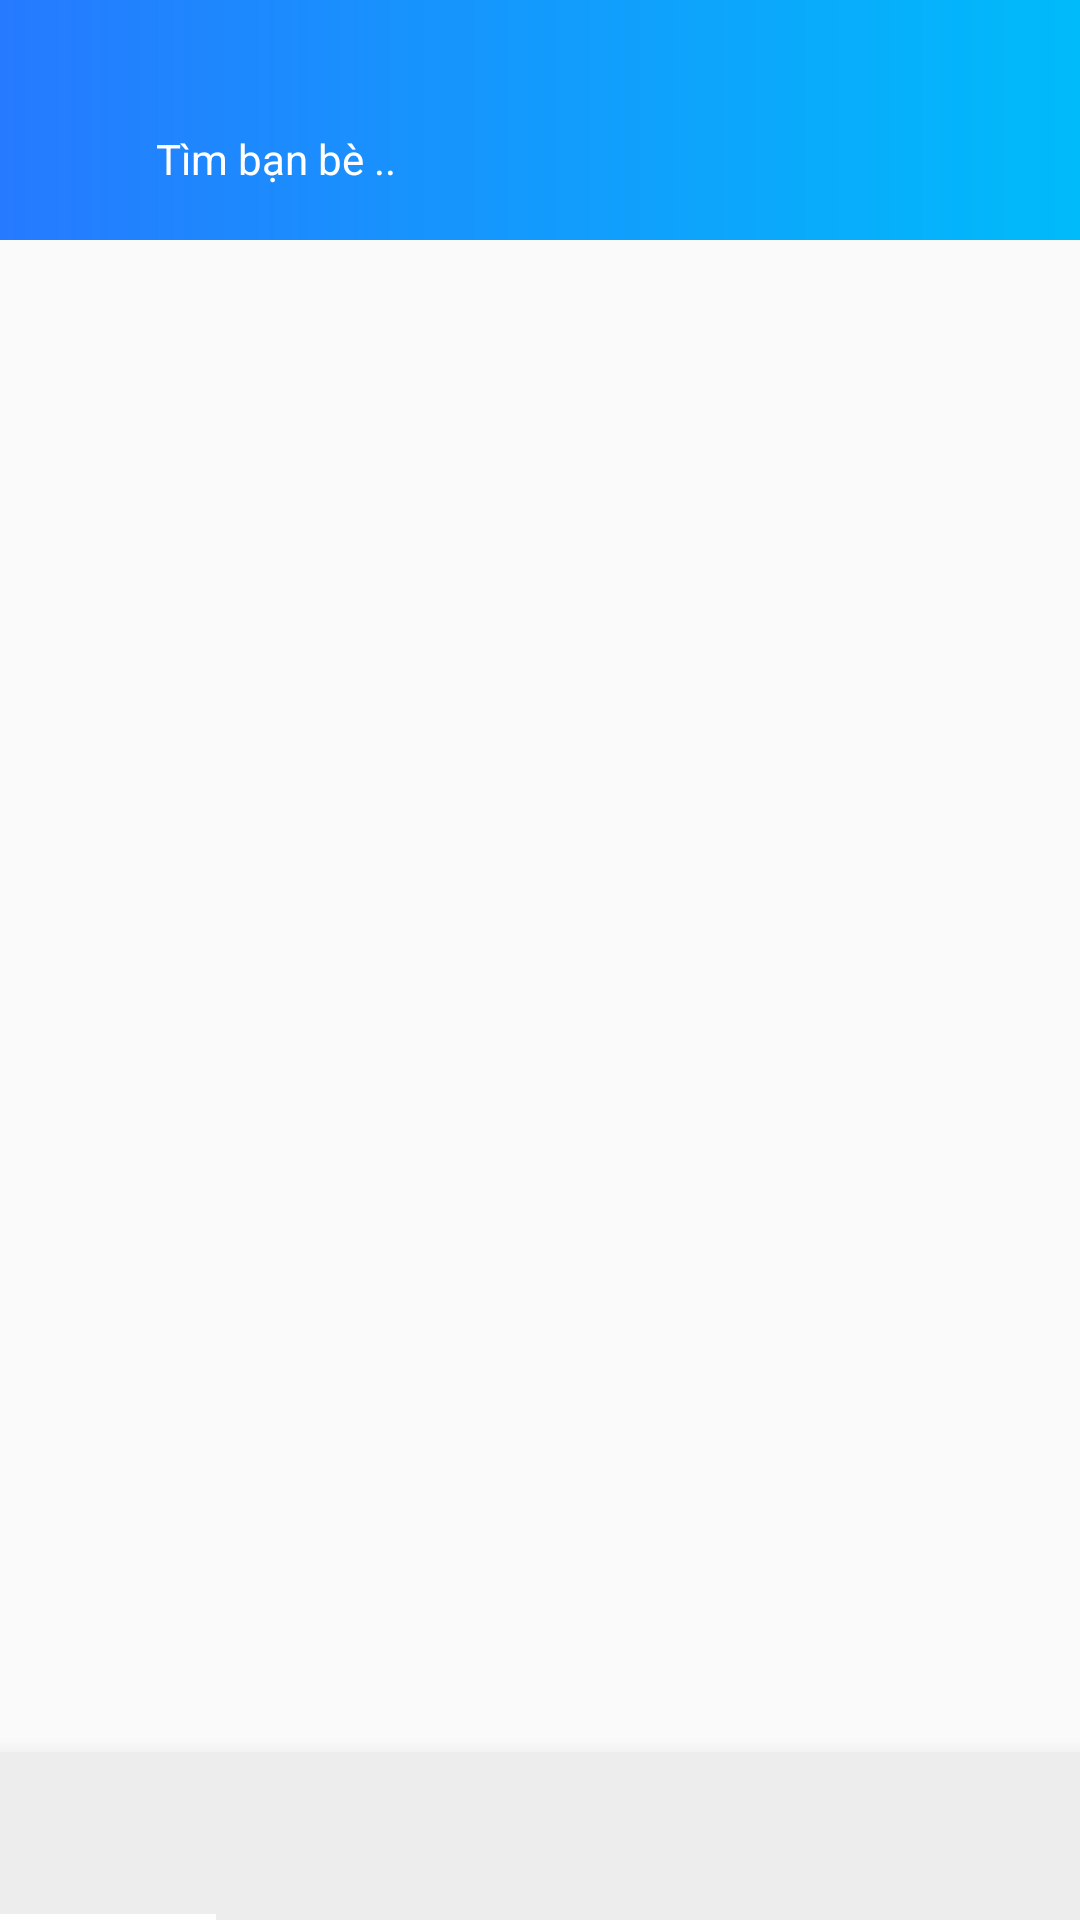

Reconstruct the res/layout file that produces this screen, plus the resources it refers to.
<!-- AndroidManifest.xml: application theme Theme.Milos -->
<!-- res/layout/activity_home.xml -->
<?xml version="1.0" encoding="utf-8"?>
<RelativeLayout xmlns:android="http://schemas.android.com/apk/res/android"
    xmlns:app="http://schemas.android.com/apk/res-auto"
    xmlns:tools="http://schemas.android.com/tools"
    android:layout_width="match_parent"
    android:layout_height="match_parent">

    <RelativeLayout
        android:id="@+id/toolBar"
        android:layout_width="match_parent"
        android:layout_height="80dp"
        android:background="@drawable/bg_top_blue">

        <ImageView
            android:id="@+id/imgSearch"
            android:layout_width="29dp"
            android:layout_height="23dp"
            android:layout_alignParentStart="true"
            android:layout_alignParentTop="true"
            android:layout_marginStart="13dp"
            android:layout_marginTop="44dp"
            android:src="@drawable/ic_search"
            app:tabSelectedTextColor="@color/colorPrimary"
            app:tint="@color/white" />

        <TextView
            android:id="@+id/txtSearch"
            android:layout_width="match_parent"
            android:layout_height="40dp"
            android:layout_marginLeft="10dp"
            android:layout_marginTop="33dp"
            android:layout_marginRight="10dp"
            android:layout_toRightOf="@+id/imgSearch"
            android:gravity="center|left"
            android:text="Tìm bạn bè .."
            android:textColor="@color/white"
            tools:ignore="TouchTargetSizeCheck" />
    </RelativeLayout>

    <com.google.android.material.tabs.TabLayout
        android:id="@+id/tablayout_main_menu"
        android:layout_width="match_parent"
        android:layout_height="56dp"
        android:layout_alignParentBottom="true"
        android:background="@color/light_gray"
        android:elevation="12dp"
        app:tabGravity="fill"
        app:tabIndicatorColor="@color/white"
        app:tabMaxWidth="0dp"
        app:tabMode="fixed"
        app:tabSelectedTextColor="@color/colorPrimary"
        app:tabTextAppearance="@style/Text_small">

        <com.google.android.material.tabs.TabItem
            android:layout_width="wrap_content"
            android:layout_height="wrap_content"
            android:layout_margin="0dp"
            android:padding="0dp" />

        <com.google.android.material.tabs.TabItem
            android:layout_width="wrap_content"
            android:layout_height="wrap_content" />

        <com.google.android.material.tabs.TabItem
            android:layout_width="wrap_content"
            android:layout_height="wrap_content" />

        <com.google.android.material.tabs.TabItem
            android:layout_width="wrap_content"
            android:layout_height="wrap_content" />

        <com.google.android.material.tabs.TabItem
            android:layout_width="wrap_content"
            android:layout_height="wrap_content" />
    </com.google.android.material.tabs.TabLayout>

    <androidx.viewpager.widget.ViewPager
        android:id="@+id/viewpager_body"
        android:layout_width="match_parent"
        android:layout_below="@id/toolBar"
        android:layout_height="wrap_content"
        android:layout_above="@+id/tablayout_main_menu"
        tools:ignore="SpeakableTextPresentCheck" />

</RelativeLayout>
<!-- resources referenced by this layout -->
<resources>
  <color name="colorPrimary">#6AC4F5</color>
  <color name="light_gray">#EDEDED</color>
  <color name="white">#FFFFFFFF</color>
  <!-- drawable bg_top_blue (drawable) -->
  <?xml version="1.0" encoding="utf-8"?>
  <shape xmlns:android="http://schemas.android.com/apk/res/android"
      android:shape="rectangle">
      <gradient
  
          android:type="linear"
          android:angle="0"
          android:startColor="#267AFF"
          android:endColor="#00BBFA"  />
  </shape>
  <style name="Text_small" parent="TextAppearance.Design.Tab">
          <item name="android:textSize">8sp</item>
      </style>
  <style name="Theme.Milos" parent="Theme.AppCompat.DayNight.NoActionBar">
      
      <item name="colorPrimary">@color/colorPrimary</item>
      <item name="colorPrimaryVariant">@color/colorPrimaryDark</item>
      <item name="colorOnPrimary">@color/white</item>
      
      <item name="colorSecondary">@color/teal_200</item>
      <item name="colorSecondaryVariant">@color/teal_700</item>
      <item name="colorOnSecondary">@color/black</item>
      
      <item name="android:windowTranslucentStatus">true</item>
  
      
  </style>
  <color name="colorPrimaryDark">#1790F1</color>
  <color name="teal_200">#FF03DAC5</color>
  <color name="teal_700">#FF018786</color>
  <color name="black">#FF000000</color>
</resources>
